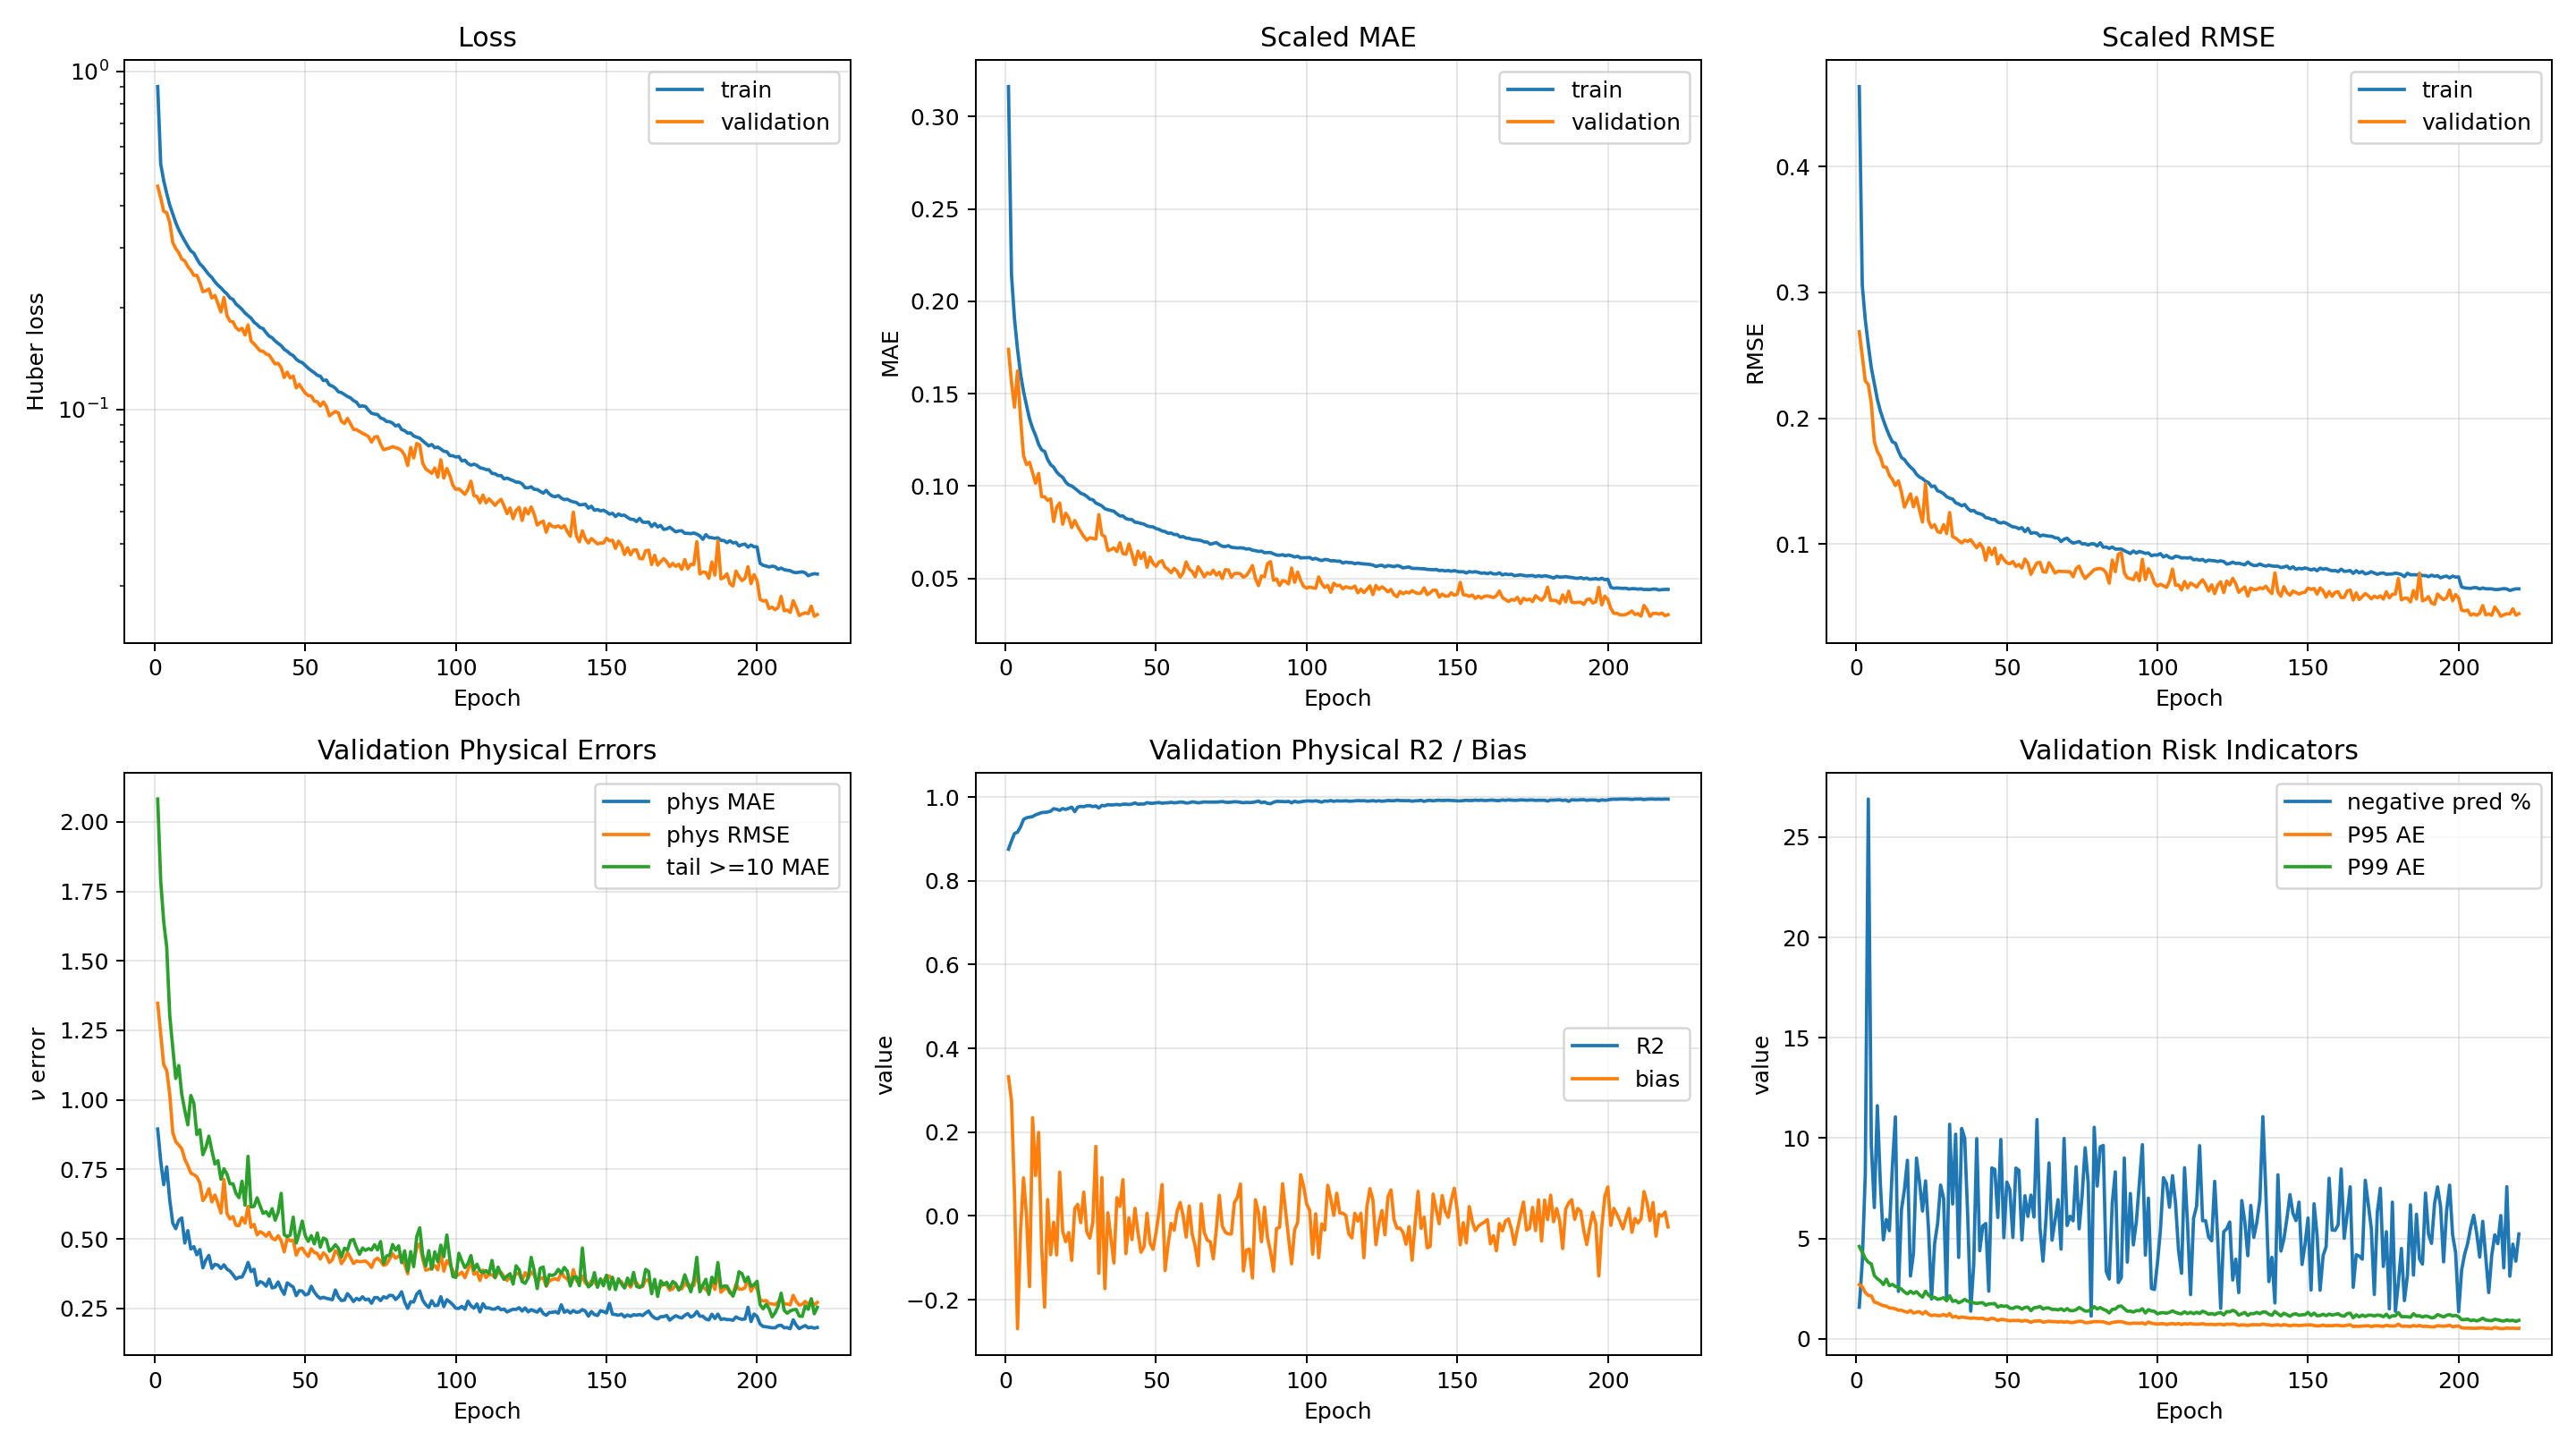

Values plotted in this chart, from the file beside it:
epoch, loss, mae, rmse, val_loss, val_mae, val_negative_pred_pct, val_phys_bias, val_phys_mae, val_phys_max_ae, val_phys_p95_ae, val_phys_p99_ae, val_phys_r2, val_phys_rmse, val_pred_max, val_pred_min, val_rmse, val_tail_ge_10_count, val_tail_ge_10_mae, val_tail_ge_10_r2, val_tail_ge_10_rmse, val_tail_ge_15_count, val_tail_ge_15_mae, val_tail_ge_15_r2
0, 0.9016, 0.3163, 0.4636, 0.4574, 0.174, 1.573, 0.3324, 0.8951, 18.62, 2.697, 4.601, 0.8755, 1.348, 14.35, -0.8378, 0.2687, 2180, 2.082, -1.367, 2.967, 176, 5.532, -13.72
1, 0.5325, 0.2145, 0.3058, 0.4224, 0.1563, 3.83, 0.2755, 0.7798, 17.54, 2.598, 4.311, 0.8951, 1.237, 15.13, -0.8873, 0.2495, 2180, 1.787, -0.8361, 2.614, 176, 4.52, -10.21
2, 0.4748, 0.1905, 0.2781, 0.3858, 0.1427, 8.198, 0.05092, 0.695, 17.81, 2.304, 3.999, 0.913, 1.126, 14.61, -1.247, 0.2296, 2180, 1.641, -0.7015, 2.516, 176, 4.607, -9.853
3, 0.4355, 0.1741, 0.2581, 0.382, 0.1623, 26.9, -0.2691, 0.7586, 16.54, 2.162, 3.814, 0.9161, 1.106, 15.78, -1.499, 0.2269, 2180, 1.549, -0.3848, 2.27, 176, 3.612, -7.01
4, 0.4023, 0.1607, 0.2402, 0.3572, 0.1368, 9.656, -0.03625, 0.6402, 14.54, 2.138, 3.729, 0.9286, 1.02, 16.25, -1.924, 0.2118, 2180, 1.304, 0.06153, 1.869, 176, 2.81, -3.945
5, 0.3785, 0.1512, 0.2276, 0.3118, 0.1164, 6.539, 0.09092, 0.5567, 15.29, 1.828, 3.15, 0.9466, 0.8828, 17.16, -1.352, 0.1815, 2180, 1.188, 0.1958, 1.73, 176, 2.377, -3.152
6, 0.3569, 0.1437, 0.2149, 0.2992, 0.1117, 11.61, -0.002001, 0.5367, 14.99, 1.786, 2.995, 0.9505, 0.8496, 17.41, -1.576, 0.1736, 2180, 1.077, 0.3334, 1.575, 176, 2.266, -2.648
7, 0.3399, 0.1364, 0.2057, 0.2907, 0.1128, 7.736, -0.1687, 0.5668, 14.7, 1.709, 2.884, 0.9519, 0.8374, 17.92, -1.846, 0.1693, 2180, 1.124, 0.2935, 1.621, 176, 1.839, -2.064
8, 0.3267, 0.1313, 0.1985, 0.2785, 0.1072, 4.931, 0.2347, 0.5755, 14.07, 1.645, 2.701, 0.9534, 0.824, 17.23, -0.9193, 0.1613, 2180, 1.019, 0.4045, 1.489, 176, 2.045, -2.055
9, 0.3149, 0.1274, 0.1919, 0.2751, 0.1015, 5.944, 0.09633, 0.4848, 12.75, 1.626, 2.969, 0.9576, 0.7869, 19.18, -1.435, 0.161, 2180, 0.9622, 0.4596, 1.418, 176, 1.659, -1.088
10, 0.304, 0.1227, 0.1861, 0.2647, 0.1069, 5.383, 0.1994, 0.5298, 12.6, 1.536, 2.644, 0.96, 0.7635, 18.42, -1.22, 0.1546, 2180, 0.91, 0.5135, 1.345, 176, 1.651, -1.06
11, 0.2944, 0.1196, 0.1812, 0.258, 0.09431, 8.589, -0.06926, 0.4635, 11.65, 1.525, 2.709, 0.9628, 0.7367, 18.74, -1.387, 0.1513, 2180, 1.016, 0.4774, 1.394, 176, 1.416, -0.4847
12, 0.2898, 0.1187, 0.1801, 0.2492, 0.09418, 11.06, -0.2176, 0.472, 13.45, 1.494, 2.604, 0.9634, 0.7311, 18.23, -1.34, 0.1465, 2180, 0.988, 0.4095, 1.482, 176, 1.847, -1.696
13, 0.279, 0.1144, 0.1739, 0.2493, 0.09224, 2.359, 0.03907, 0.4427, 12.13, 1.421, 2.555, 0.9641, 0.7233, 18.99, -0.9982, 0.1502, 2180, 0.8753, 0.5737, 1.259, 176, 1.57, -0.7376
14, 0.2696, 0.1116, 0.1688, 0.2377, 0.0931, 6.428, -0.09269, 0.4615, 11.75, 1.426, 2.474, 0.9663, 0.701, 19.43, -1.156, 0.1412, 2180, 0.8925, 0.5322, 1.319, 176, 1.243, -0.4935
15, 0.2643, 0.1102, 0.1671, 0.223, 0.08079, 7.443, -0.01514, 0.396, 11.04, 1.36, 2.332, 0.9721, 0.6374, 18.71, -1.529, 0.1293, 2180, 0.8027, 0.6223, 1.185, 176, 1.424, -0.6067
16, 0.2571, 0.1076, 0.1638, 0.2244, 0.08861, 8.895, -0.09308, 0.4238, 12.21, 1.317, 2.234, 0.9707, 0.6533, 18.52, -1.12, 0.1344, 2180, 0.8289, 0.5904, 1.234, 176, 1.493, -0.9471
17, 0.2505, 0.1059, 0.1611, 0.2272, 0.09085, 3.126, 0.1047, 0.4405, 9.113, 1.408, 2.37, 0.9683, 0.6803, 20.31, -0.7557, 0.1399, 2180, 0.8693, 0.6012, 1.218, 176, 1.359, -0.3292
18, 0.2455, 0.1048, 0.159, 0.2136, 0.07938, 4.269, -0.03675, 0.3941, 12.42, 1.283, 2.258, 0.9725, 0.6331, 18.15, -1.106, 0.1296, 2180, 0.8166, 0.6004, 1.219, 176, 1.505, -0.8601
19, 0.2385, 0.1022, 0.1555, 0.2174, 0.08534, 9.003, -0.06147, 0.4085, 12.39, 1.323, 2.349, 0.9704, 0.6576, 18.21, -1.051, 0.1371, 2180, 0.7694, 0.6375, 1.161, 176, 1.673, -1.022
20, 0.2331, 0.1006, 0.1533, 0.2057, 0.08284, 7.819, -0.03957, 0.4054, 9.415, 1.346, 2.189, 0.9729, 0.6283, 18.26, -1.053, 0.1269, 2180, 0.7814, 0.6512, 1.139, 176, 1.643, -0.626
21, 0.2289, 0.1001, 0.152, 0.1943, 0.07752, 6.364, -0.1061, 0.3934, 10.84, 1.234, 2.073, 0.9759, 0.5928, 19.27, -1.052, 0.1175, 2180, 0.7144, 0.6954, 1.065, 176, 1.24, -0.2466
22, 0.2238, 0.09881, 0.1499, 0.2144, 0.08135, 7.867, 0.01748, 0.4067, 15.32, 1.358, 2.373, 0.9651, 0.714, 19.99, -1.09, 0.1481, 2180, 0.7521, 0.6736, 1.102, 176, 0.9816, 0.1545
23, 0.2197, 0.09751, 0.1488, 0.1896, 0.07804, 5.46, 0.02753, 0.391, 9.935, 1.221, 2.174, 0.976, 0.5911, 19.91, -0.9511, 0.1184, 2180, 0.7328, 0.7055, 1.047, 176, 1.025, 0.08609
24, 0.2138, 0.09608, 0.1457, 0.1825, 0.07528, 1.98, -0.0161, 0.3842, 9.225, 1.153, 2.065, 0.9776, 0.5715, 19.06, -0.7254, 0.1131, 2180, 0.698, 0.7346, 0.9936, 176, 1.066, 0.1278
25, 0.2115, 0.09552, 0.1461, 0.1816, 0.07273, 4.728, 0.05675, 0.371, 9.433, 1.188, 2.062, 0.9769, 0.5802, 19.79, -0.9223, 0.1153, 2180, 0.698, 0.7312, 1, 176, 1.059, 0.1623
26, 0.205, 0.09445, 0.1423, 0.1746, 0.07069, 5.73, -0.03814, 0.3558, 8.323, 1.151, 1.965, 0.9794, 0.5488, 19.2, -0.8866, 0.1099, 2180, 0.6636, 0.7597, 0.9455, 176, 0.9994, 0.3105
27, 0.2016, 0.09295, 0.1415, 0.1714, 0.072, 7.66, -0.05303, 0.362, 10.07, 1.151, 1.994, 0.9795, 0.5474, 19.97, -1.844, 0.1092, 2180, 0.6483, 0.7807, 0.9033, 176, 0.9369, 0.2384
28, 0.1976, 0.09259, 0.14, 0.1738, 0.07169, 6.998, -0.01512, 0.3627, 10.4, 1.216, 2.047, 0.9772, 0.5766, 20.23, -0.85, 0.1154, 2180, 0.7075, 0.7002, 1.056, 176, 1.132, -0.08439
29, 0.1928, 0.09083, 0.1377, 0.166, 0.07138, 1.952, 0.166, 0.3844, 8.348, 1.13, 1.89, 0.9787, 0.5569, 19.55, -0.8687, 0.1084, 2180, 0.621, 0.7929, 0.8778, 176, 1.118, 0.1262
30, 0.1894, 0.09011, 0.1365, 0.1778, 0.08455, 10.69, -0.1367, 0.415, 8.383, 1.257, 2.145, 0.9739, 0.6171, 18.91, -1.06, 0.125, 2180, 0.7968, 0.6646, 1.117, 176, 1.36, -0.3769
31, 0.1862, 0.08925, 0.1358, 0.1594, 0.07361, 6.717, 0.09166, 0.3822, 8.801, 1.071, 1.86, 0.9799, 0.5415, 19.99, -0.8696, 0.1059, 2180, 0.6151, 0.7878, 0.8886, 176, 1.02, 0.217
32, 0.1812, 0.08773, 0.1328, 0.1563, 0.07266, 10.2, -0.1735, 0.3908, 7.694, 1.122, 1.909, 0.9791, 0.552, 19.39, -1.44, 0.1047, 2180, 0.6165, 0.792, 0.8797, 176, 0.9069, 0.3868
33, 0.1782, 0.08721, 0.1319, 0.1525, 0.06512, 4.053, 0.007497, 0.333, 7.854, 1.044, 1.791, 0.9819, 0.5144, 18.94, -1.013, 0.1027, 2180, 0.6475, 0.7402, 0.9831, 176, 1.126, 0.08574
34, 0.1747, 0.08679, 0.1303, 0.149, 0.06558, 10.48, -0.05189, 0.3463, 7.955, 1.084, 1.86, 0.981, 0.5261, 18.84, -1.03, 0.1008, 2180, 0.6188, 0.7633, 0.9384, 176, 1.301, -0.2985
35, 0.1734, 0.08636, 0.1314, 0.1486, 0.06653, 10, -0.1123, 0.3414, 7.639, 1.065, 1.959, 0.9815, 0.5197, 19.69, -1.256, 0.103, 2180, 0.5917, 0.8142, 0.8315, 176, 0.8543, 0.4327
36, 0.1686, 0.08497, 0.1284, 0.1459, 0.06454, 6.144, 0.04354, 0.3297, 7.088, 1.043, 1.871, 0.9822, 0.5096, 19.99, -0.6167, 0.1021, 2180, 0.5975, 0.801, 0.8605, 176, 0.8316, 0.4091
37, 0.1648, 0.08383, 0.1263, 0.1448, 0.0693, 1.375, 0.02273, 0.3553, 8.54, 1.016, 1.838, 0.9812, 0.5236, 19.93, -1.029, 0.1035, 2180, 0.5816, 0.7986, 0.8656, 176, 0.979, 0.1575
38, 0.1629, 0.08382, 0.1267, 0.1404, 0.06346, 3.693, 0.08665, 0.3236, 7.521, 1.041, 1.792, 0.9827, 0.5019, 20.93, -1.047, 0.1, 2180, 0.6086, 0.8007, 0.8611, 176, 1.11, 0.2726
39, 0.1594, 0.08238, 0.1247, 0.1363, 0.06311, 9.974, -0.08998, 0.3268, 9.194, 1.016, 1.757, 0.9831, 0.4964, 19.63, -1.062, 0.09708, 2180, 0.5672, 0.804, 0.8539, 176, 0.977, 0.1119
40, 0.1568, 0.08196, 0.1241, 0.1369, 0.06862, 4.387, -0.004741, 0.345, 8.301, 1.01, 1.789, 0.9821, 0.5114, 20.31, -0.9933, 0.1004, 2180, 0.5958, 0.7935, 0.8766, 176, 0.9938, 0.1606
41, 0.1545, 0.08183, 0.1233, 0.133, 0.06323, 5.619, -0.05647, 0.3196, 6.838, 1.027, 1.797, 0.9833, 0.4933, 19.96, -0.9356, 0.09734, 2180, 0.6637, 0.7519, 0.9608, 176, 1.011, 0.2065
42, 0.1506, 0.08044, 0.1209, 0.1243, 0.0574, 5.743, 0.01802, 0.3006, 6.181, 0.9555, 1.672, 0.9859, 0.4533, 20.62, -1.572, 0.08706, 2180, 0.5151, 0.8566, 0.7306, 176, 0.7663, 0.5764
43, 0.1486, 0.08025, 0.1206, 0.1289, 0.06477, 2.372, -0.03985, 0.3417, 10.87, 0.9652, 1.739, 0.9828, 0.5014, 22.07, -0.9932, 0.09706, 2180, 0.5078, 0.8331, 0.7879, 176, 0.7276, 0.6549
44, 0.1459, 0.07978, 0.1195, 0.1238, 0.0608, 8.513, -0.08674, 0.3343, 5.467, 1.023, 1.743, 0.9833, 0.4932, 21.33, -1.091, 0.09159, 2180, 0.5138, 0.8576, 0.7279, 176, 0.8284, 0.4503
45, 0.1442, 0.0794, 0.1195, 0.1255, 0.06393, 8.44, -0.07365, 0.3264, 10.49, 0.9886, 1.754, 0.9832, 0.4944, 19.81, -1.616, 0.09676, 2180, 0.5781, 0.7841, 0.8963, 176, 1.124, -0.1972
46, 0.1408, 0.07844, 0.1174, 0.1158, 0.05603, 6.046, 0.006336, 0.2959, 5.67, 0.909, 1.578, 0.9866, 0.4416, 21.13, -0.8263, 0.08415, 2180, 0.4846, 0.8734, 0.6864, 176, 0.7955, 0.5195
47, 0.1387, 0.07804, 0.1167, 0.1187, 0.06154, 9.933, -0.06465, 0.3135, 5.762, 0.9653, 1.648, 0.9852, 0.4639, 22.73, -0.8228, 0.09114, 2180, 0.5206, 0.8665, 0.7047, 176, 0.7627, 0.6524
48, 0.1376, 0.07791, 0.1173, 0.115, 0.05819, 5.04, -0.07969, 0.3123, 5.791, 0.9544, 1.616, 0.9851, 0.4667, 21.01, -0.8889, 0.08768, 2180, 0.564, 0.8122, 0.836, 176, 0.9311, 0.4017
49, 0.1349, 0.07699, 0.1163, 0.1118, 0.05654, 7.809, -0.03943, 0.2983, 5.705, 0.922, 1.636, 0.9862, 0.4493, 21.09, -0.7765, 0.08502, 2180, 0.511, 0.8455, 0.7582, 176, 0.9097, 0.364
50, 0.1324, 0.07656, 0.1148, 0.1099, 0.05885, 7.427, 0.01044, 0.302, 6.395, 0.8916, 1.525, 0.9869, 0.4368, 23.15, -0.9405, 0.08426, 2180, 0.4911, 0.8693, 0.6974, 176, 0.6286, 0.7673
51, 0.1302, 0.07568, 0.1136, 0.1096, 0.05959, 5.052, 0.07484, 0.3296, 5.374, 0.9137, 1.509, 0.9852, 0.4643, 21.42, -1.106, 0.0861, 2180, 0.5115, 0.8587, 0.7251, 176, 0.8352, 0.527
52, 0.1285, 0.07537, 0.1133, 0.1058, 0.05597, 8.507, -0.1303, 0.3088, 5.162, 0.9062, 1.584, 0.9861, 0.451, 21.63, -1.081, 0.08225, 2180, 0.4821, 0.8842, 0.6563, 176, 0.7502, 0.6367
53, 0.1262, 0.07446, 0.1122, 0.1054, 0.05493, 8.402, -0.06705, 0.2945, 7.022, 0.9168, 1.571, 0.9863, 0.4472, 22.12, -0.9958, 0.08383, 2180, 0.5212, 0.8505, 0.7459, 176, 0.7916, 0.6054
54, 0.1255, 0.07456, 0.113, 0.1024, 0.05308, 4.928, -0.01777, 0.2859, 6.031, 0.8737, 1.477, 0.9875, 0.4276, 20.77, -0.7802, 0.08092, 2180, 0.4704, 0.8722, 0.6897, 176, 0.7787, 0.4787
55, 0.1217, 0.07374, 0.1098, 0.1053, 0.05544, 7.128, -0.03409, 0.2897, 8.211, 0.9147, 1.563, 0.9862, 0.4495, 21.23, -0.827, 0.08803, 2180, 0.5031, 0.8508, 0.745, 176, 0.9141, 0.3876
56, 0.1222, 0.07377, 0.1124, 0.1022, 0.05392, 6.1, 0.01173, 0.2861, 7.502, 0.8852, 1.576, 0.9867, 0.4399, 20.42, -0.704, 0.08481, 2180, 0.4969, 0.8492, 0.7489, 176, 0.8179, 0.4358
57, 0.1181, 0.07244, 0.1085, 0.09572, 0.05069, 7.16, 0.03191, 0.2838, 8.045, 0.8205, 1.401, 0.9882, 0.4152, 21.37, -0.7463, 0.07593, 2180, 0.4555, 0.8799, 0.6684, 176, 0.7648, 0.511
58, 0.1172, 0.07267, 0.109, 0.0973, 0.05314, 6.068, -0.0001433, 0.281, 4.697, 0.8785, 1.544, 0.9876, 0.4249, 22.1, -0.9449, 0.08081, 2180, 0.465, 0.8756, 0.6803, 176, 0.6045, 0.7499
59, 0.1155, 0.07181, 0.1086, 0.09858, 0.05888, 10.93, -0.05041, 0.3159, 7.266, 0.8813, 1.559, 0.9857, 0.4572, 22.31, -1.106, 0.08497, 2180, 0.4791, 0.8547, 0.7353, 176, 0.7176, 0.6047
... 160 more rows
